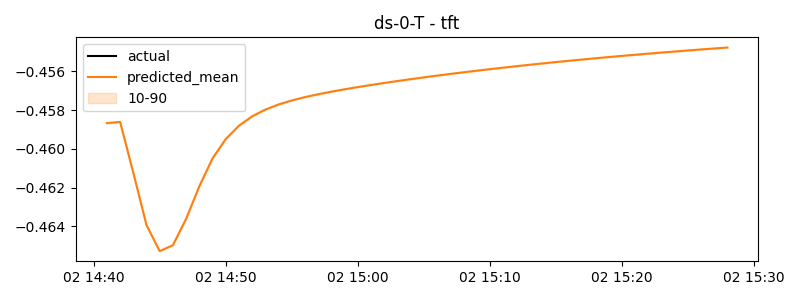

Data behind this chart, as committed beside it:
timestamp, actual, predicted
2025-01-02 14:41:00, -0.4291, -0.4587
2025-01-02 14:42:00, -0.2887, -0.4586
2025-01-02 14:43:00, -0.4777, -0.4612
2025-01-02 14:44:00, -0.3493, -0.4639
2025-01-02 14:45:00, -0.4777, -0.4653
2025-01-02 14:46:00, -0.3734, -0.465
2025-01-02 14:47:00, -0.3836, -0.4636
2025-01-02 14:48:00, -0.4016, -0.4619
2025-01-02 14:49:00, -0.3645, -0.4605
2025-01-02 14:50:00, -0.3076, -0.4595
2025-01-02 14:51:00, -0.3761, -0.4588
2025-01-02 14:52:00, -0.3661, -0.4583
2025-01-02 14:53:00, -0.3954, -0.458
2025-01-02 14:54:00, -0.4306, -0.4577
2025-01-02 14:55:00, -0.3559, -0.4575
2025-01-02 14:56:00, -0.417, -0.4573
2025-01-02 14:57:00, -0.4082, -0.4572
2025-01-02 14:58:00, -0.4237, -0.4571
2025-01-02 14:59:00, -0.4426, -0.4569
2025-01-02 15:00:00, -0.379, -0.4568
2025-01-02 15:01:00, -0.4218, -0.4567
2025-01-02 15:02:00, -0.4513, -0.4566
2025-01-02 15:03:00, -0.4294, -0.4565
2025-01-02 15:04:00, -0.4104, -0.4564
2025-01-02 15:05:00, -0.4162, -0.4563
2025-01-02 15:06:00, -0.4215, -0.4562
2025-01-02 15:07:00, -0.4174, -0.4561
2025-01-02 15:08:00, -0.4266, -0.4561
2025-01-02 15:09:00, -0.4277, -0.456
2025-01-02 15:10:00, -0.4266, -0.4559
2025-01-02 15:11:00, -0.4087, -0.4558
2025-01-02 15:12:00, -0.4279, -0.4557
2025-01-02 15:13:00, -0.4155, -0.4557
2025-01-02 15:14:00, -0.4345, -0.4556
2025-01-02 15:15:00, -0.4135, -0.4555
2025-01-02 15:16:00, -0.4168, -0.4555
2025-01-02 15:17:00, -0.4463, -0.4554
2025-01-02 15:18:00, -0.4777, -0.4553
2025-01-02 15:19:00, -0.4777, -0.4553
2025-01-02 15:20:00, -0.4777, -0.4552
2025-01-02 15:21:00, -0.4711, -0.4551
2025-01-02 15:22:00, -0.4339, -0.4551
2025-01-02 15:23:00, -0.4172, -0.455
2025-01-02 15:24:00, -0.4132, -0.455
2025-01-02 15:25:00, -0.4059, -0.4549
2025-01-02 15:26:00, -0.4353, -0.4549
2025-01-02 15:27:00, -0.3359, -0.4548
2025-01-02 15:28:00, -0.4347, -0.4548
